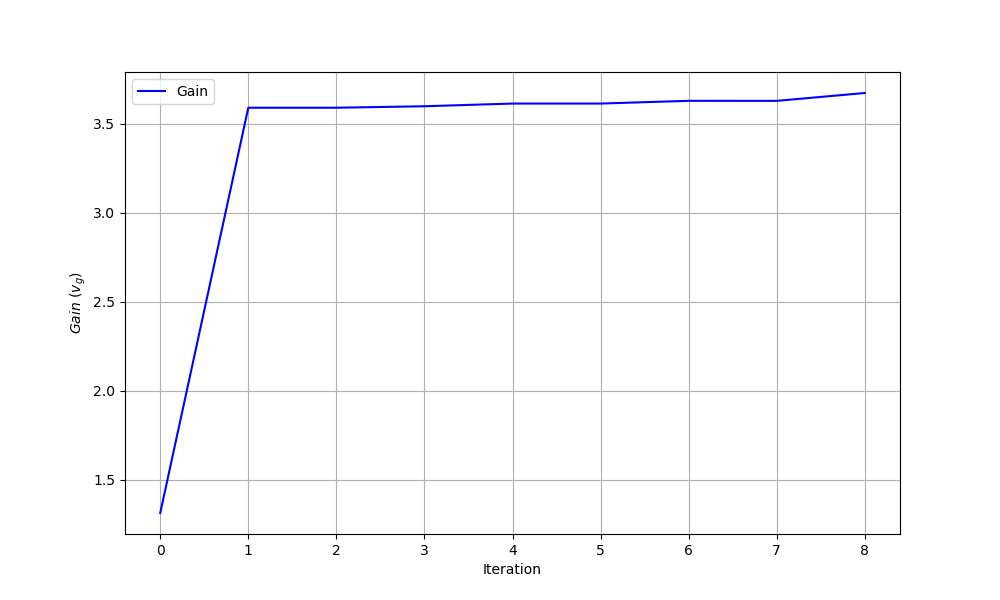

The file beside this chart, header and first rows:
iteration, theta0, theta1, gain
0, 0.0, 0.0, 1.312
1, 0.9997, 0.2768, 3.591
2, 0.9997, 0.2768, 3.591
3, 1.077, 0.1129, 3.599
4, 1.153, 0.08087, 3.615
5, 1.153, 0.08087, 3.615
6, 1.231, 0.1196, 3.63
7, 1.252, 0.05103, 3.63
8, 2.187, 0.3919, 3.674
